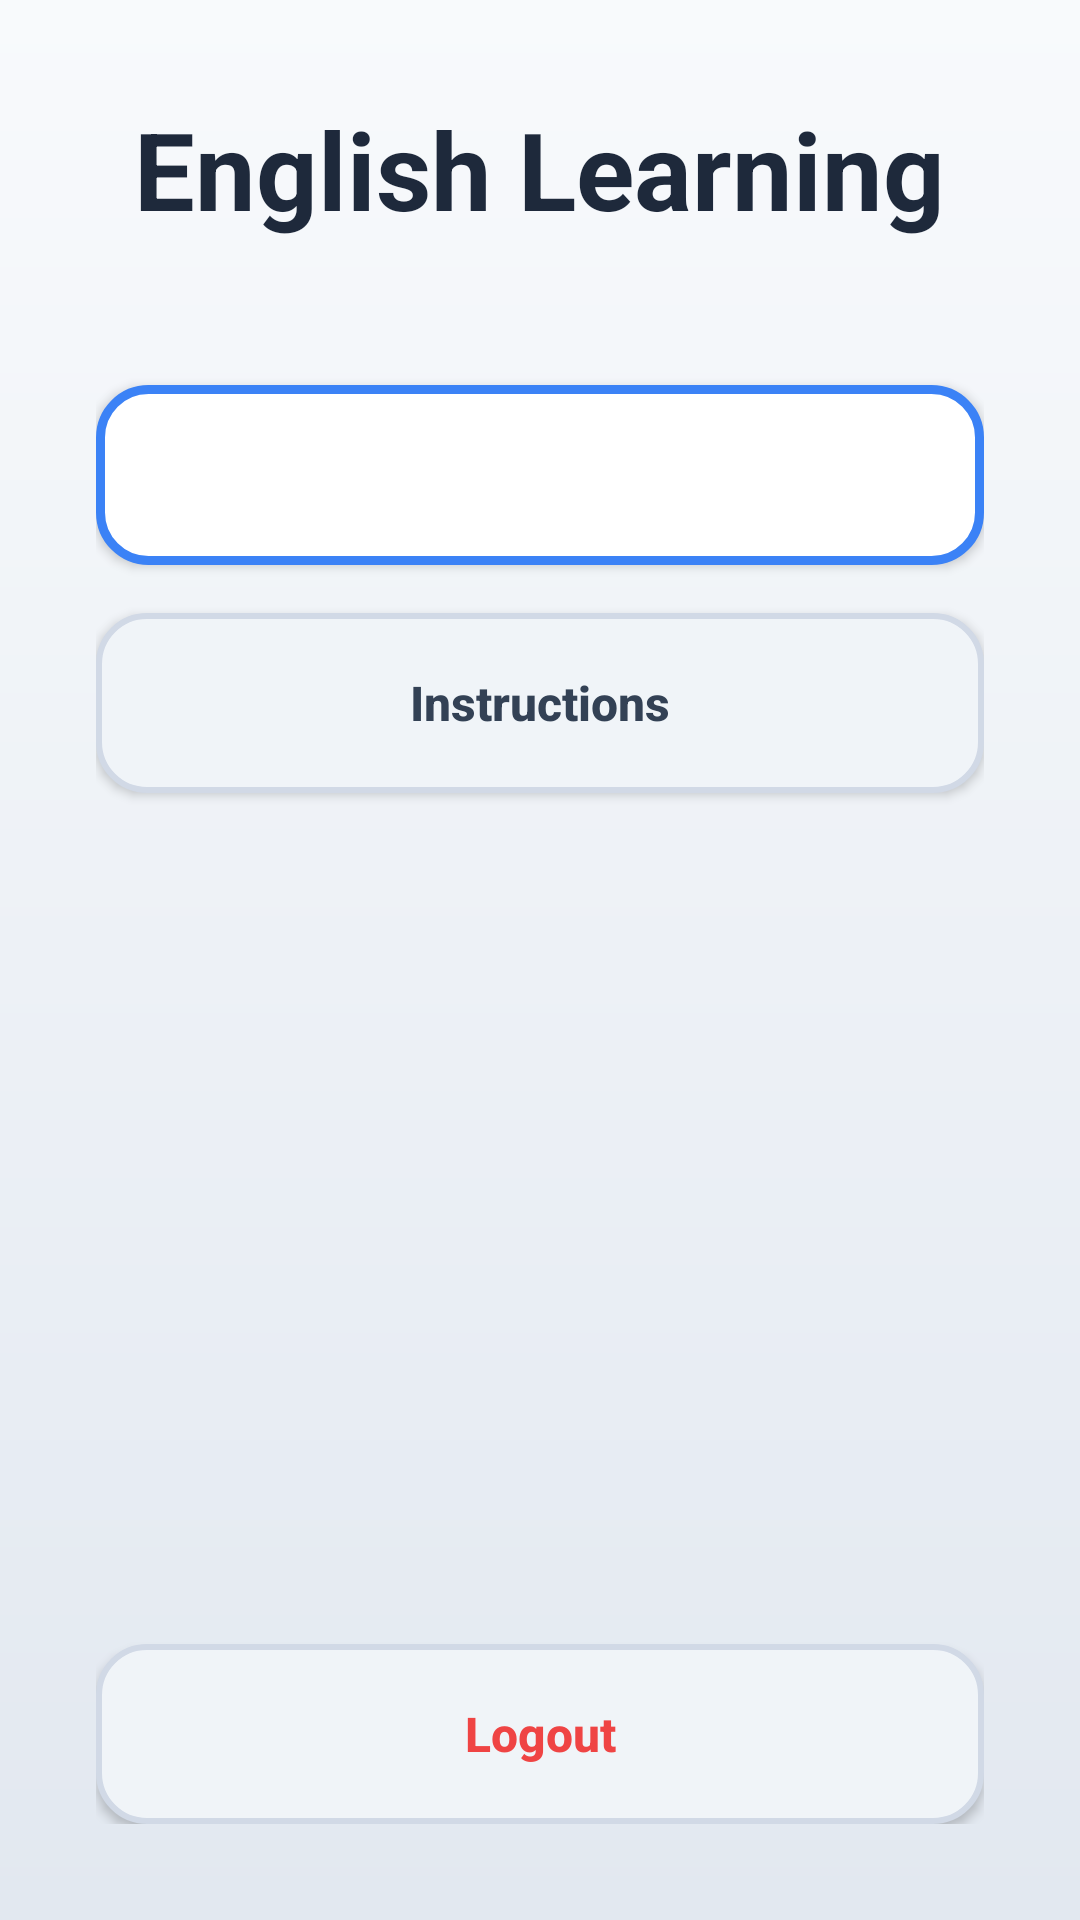

Here is an Android app screen rendered from its layout file. Give the layout XML and the strings, colors and styles it references.
<!-- AndroidManifest.xml: application theme Theme.SagiProject -->
<!-- res/layout/activity_main.xml -->
<?xml version="1.0" encoding="utf-8"?>
<LinearLayout
    xmlns:android="http://schemas.android.com/apk/res/android"
    android:layout_width="match_parent"
    android:layout_height="match_parent"
    android:background="@drawable/game_bg"
    android:gravity="center"
    android:orientation="vertical"
    android:padding="32dp">

    <TextView
        android:id="@+id/txtTitle"
        android:layout_width="wrap_content"
        android:layout_height="wrap_content"
        android:text="English Learning"
        android:textSize="36sp"
        android:textStyle="bold"
        android:textColor="#1E293B"
        android:layout_marginBottom="48dp"
        android:gravity="center"/>

    <Button
        android:id="@+id/btnStartGame"
        style="@style/GameButtonStyle"
        android:text="Start Game"
        android:background="@drawable/button_selected"
        android:textColor="#FFFFFF"
        android:layout_marginBottom="16dp"/>

    <Button
        android:id="@+id/btnInstructions"
        style="@style/GameButtonStyle"
        android:text="Instructions"
        android:layout_marginBottom="16dp"/>

    <View
        android:layout_width="match_parent"
        android:layout_height="0dp"
        android:layout_weight="1" />

    <Button
        android:id="@+id/btnLogOut"
        style="@style/GameButtonStyle"
        android:text="Logout"
        android:textColor="#EF4444"/>

</LinearLayout>
<!-- resources referenced by this layout -->
<resources>
  <!-- drawable button_selected (drawable) -->
  <?xml version="1.0" encoding="utf-8"?>
  <shape xmlns:android="http://schemas.android.com/apk/res/android">
      
      <solid android:color="#FFFFFF"/>
  
      
      <stroke android:width="3dp" android:color="#3B82F6"/>
  
      <corners android:radius="16dp"/>
  </shape>
  <!-- drawable game_bg (drawable) -->
  <?xml version="1.0" encoding="utf-8"?>
  <shape xmlns:android="http://schemas.android.com/apk/res/android">
      <gradient
          android:startColor="#F8FAFC"
          android:endColor="#E2E8F0"
          android:angle="270"/>
  </shape>
  <style name="GameButtonStyle" parent="Widget.AppCompat.Button.Borderless">
          <item name="android:layout_width">match_parent</item>
          <item name="android:layout_height">60dp</item>
          <item name="android:background">@drawable/button_background</item>
          <item name="android:textColor">#334155</item>
          <item name="android:textSize">16sp</item>
          <item name="android:textAllCaps">false</item>
          <item name="android:textStyle">bold</item>
          <item name="android:elevation">2dp</item>
      </style>
  <style name="Theme.SagiProject" parent="Base.Theme.SagiProject" />
  <!-- drawable button_background (drawable) -->
  <?xml version="1.0" encoding="utf-8"?>
  <shape xmlns:android="http://schemas.android.com/apk/res/android">
      <solid android:color="#F0F4F8"/>
      <stroke android:width="2dp" android:color="#D1D9E6"/>
      <corners android:radius="16dp"/>
  </shape>
  <style name="Base.Theme.SagiProject" parent="Theme.Material3.DayNight.NoActionBar">
          
      </style>
</resources>
